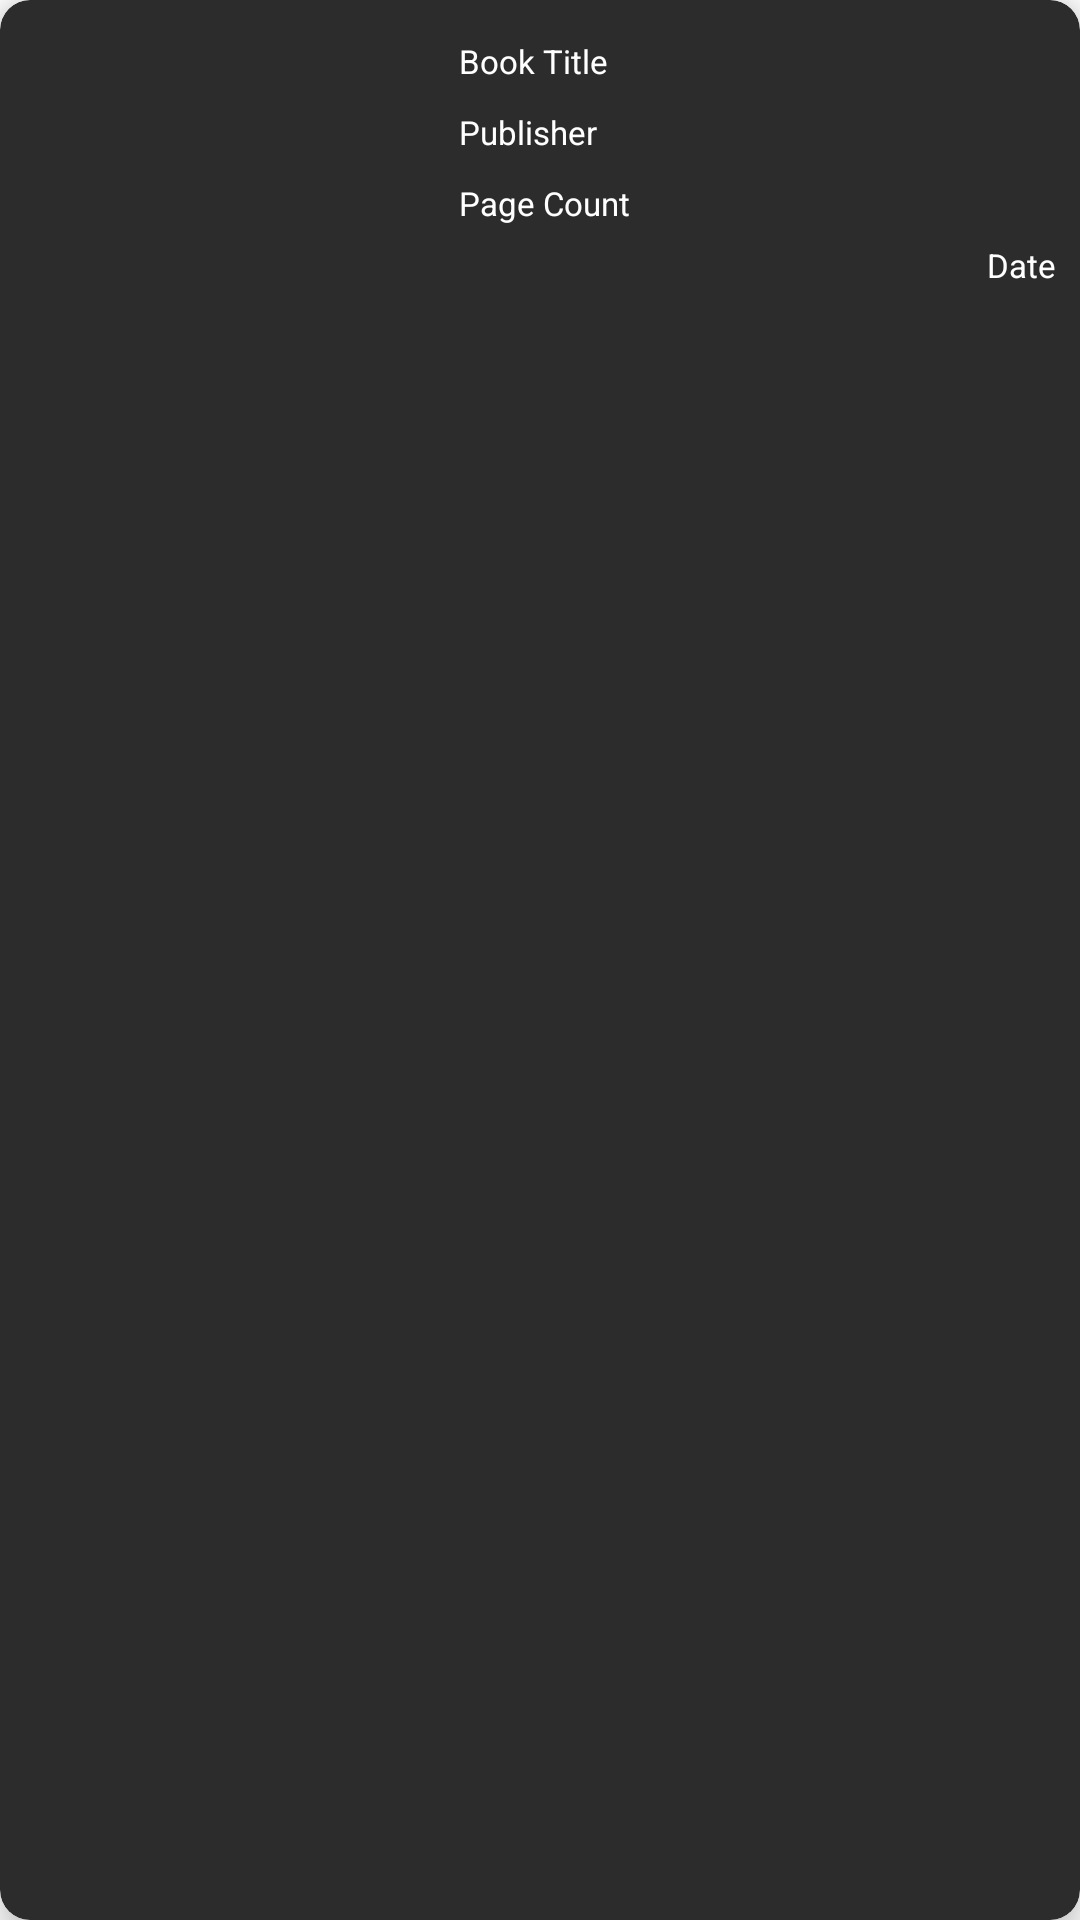

Reconstruct the res/layout file that produces this screen, plus the resources it refers to.
<!-- AndroidManifest.xml: application theme Theme.Library_Management_System -->
<!-- res/layout/book_view.xml -->
<?xml version="1.0" encoding="utf-8"?>
<androidx.cardview.widget.CardView
	xmlns:android="http://schemas.android.com/apk/res/android"
	xmlns:app="http://schemas.android.com/apk/res-auto"
	app:cardCornerRadius="10dp"
	android:layout_width="match_parent"
	android:layout_height="wrap_content"
	android:layout_margin="10dp"
	app:cardElevation="8dp"
	app:cardBackgroundColor="#2C2C2C">

	<RelativeLayout
		android:layout_width="match_parent"
		android:layout_height="wrap_content">

		<ImageView
			android:id="@+id/idIVbook"
			android:layout_width="130dp"
			android:layout_height="160dp"
			android:layout_margin="10dp" />

		<TextView
			android:id="@+id/idTVBookTitle"
			android:layout_width="match_parent"
			android:layout_height="wrap_content"
			android:layout_marginTop="10dp"
			android:layout_toEndOf="@id/idIVbook"
			android:padding="3dp"
			android:text="Book Title"
			android:textColor="#FFFFFF"
			android:textSize="11sp" />

		<TextView
			android:id="@+id/idTVpublisher"
			android:layout_width="match_parent"
			android:layout_height="wrap_content"
			android:layout_below="@id/idTVBookTitle"
			android:layout_marginTop="3dp"
			android:layout_toEndOf="@id/idIVbook"
			android:padding="3dp"
			android:text="Publisher"
			android:textColor="#FFFFFF"
			android:textSize="11sp" />

		<TextView
			android:id="@+id/idTVPageCount"
			android:layout_width="match_parent"
			android:layout_height="wrap_content"
			android:layout_below="@id/idTVpublisher"
			android:layout_marginTop="3dp"
			android:layout_toEndOf="@id/idIVbook"
			android:padding="3dp"
			android:text="Page Count"
			android:textColor="#FFFFFF"
			android:textSize="11sp" />

		<TextView
			android:id="@+id/idTVDate"
			android:layout_width="wrap_content"
			android:layout_height="wrap_content"
			android:layout_below="@id/idTVPageCount"
			android:layout_alignParentEnd="true"
			android:layout_marginEnd="5dp"
			android:padding="3dp"
			android:text="Date"
			android:textColor="#FFFFFF"
			android:textSize="11sp" />

	</RelativeLayout>

</androidx.cardview.widget.CardView>
<!-- resources referenced by this layout -->
<resources>
  <style name="Theme.Library_Management_System" parent="Theme.MaterialComponents.Light.DarkActionBar">
  		
  		<item name="colorPrimary">@color/purple_500</item>
  		<item name="colorPrimaryDark">@color/purple_700</item>
  		<item name="colorAccent">@color/teal_200</item>
  	</style>
  <!-- not gathered from this repository: default colours our renderer supplied (Android Studio template values) -->
  <color name="purple_500">#FF6200EE</color>
  <color name="purple_700">#FF3700B3</color>
  <color name="teal_200">#FF03DAC5</color>
</resources>
